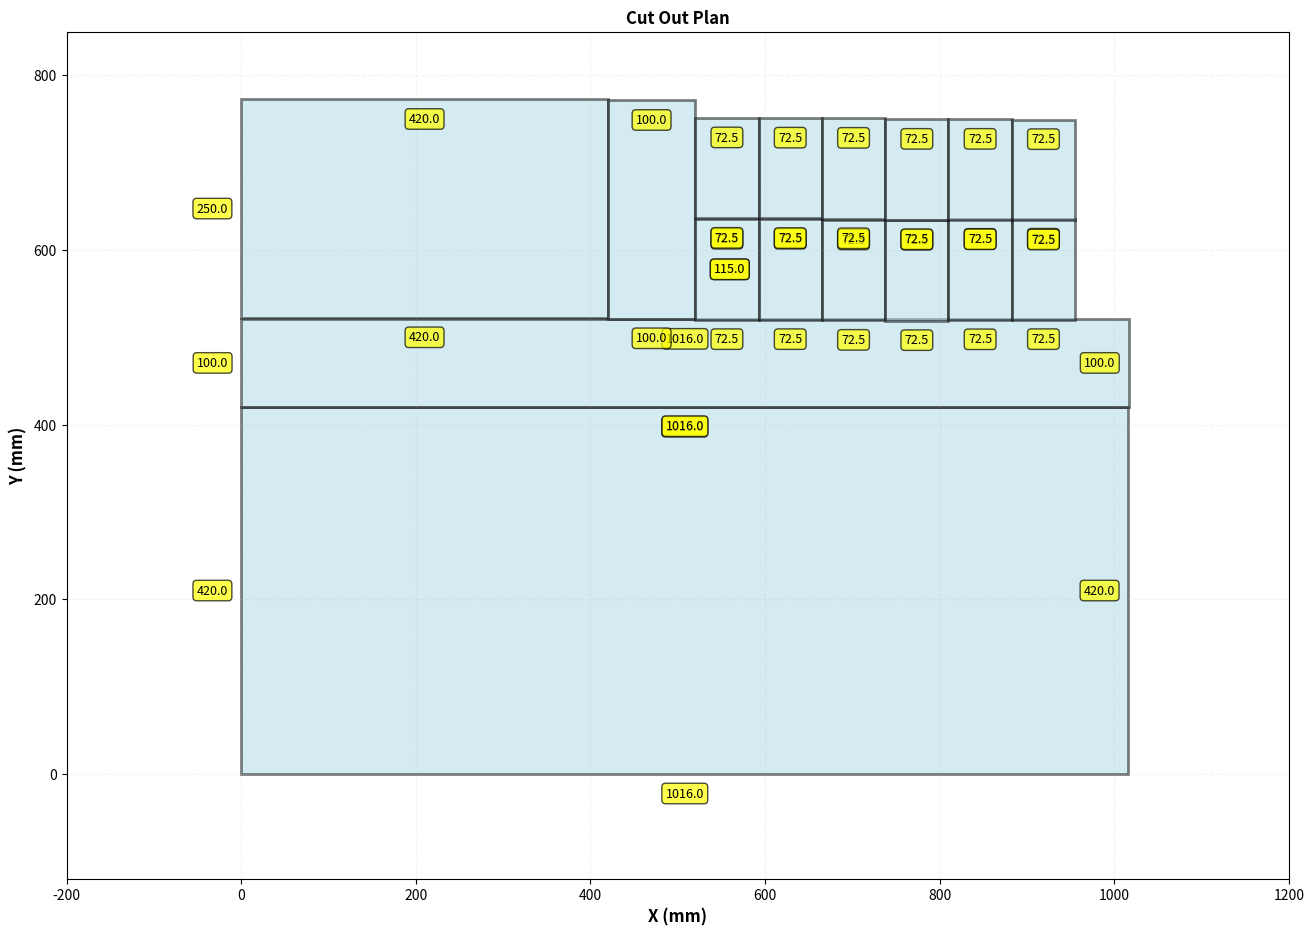

Python code for this plot:
import matplotlib.pyplot as plt
import matplotlib.patches as patches

rects = [
    {'x': 0, 'y': 393, 'width': 1016, 'height': 420},
    {'x': 0.0, 'y': 40.553759952774726, 'width': 420, 'height': 250},
    {'x': 0.23577, 'y': 292.32427, 'width': 1016, 'height': 100},
    {'x': 420.0, 'y': 41.66772678866607, 'width': 100, 'height': 250},
    {'x': 520.0, 'y': 177.6544785242031, 'width': 72.5, 'height': 115},
    {'x': 592.5, 'y': 177.6544785242031, 'width': 72.5, 'height': 115},
    {'x': 665.0, 'y': 178.46948841794574, 'width': 72.5, 'height': 115},
    {'x': 737.5, 'y': 178.79969694214878, 'width': 72.5, 'height': 115},
    {'x': 810.0, 'y': 177.8433805312868, 'width': 72.5, 'height': 115},
    {'x': 882.5, 'y': 177.6544785242031, 'width': 72.5, 'height': 115},
    {'x': 520.0, 'y': 61.6458496812279, 'width': 72.5, 'height': 115},
    {'x': 592.5, 'y': 61.908838099173636, 'width': 72.5, 'height': 115},
    {'x': 665.0, 'y': 62.13536799291637, 'width': 72.5, 'height': 115},
    {'x': 737.5, 'y': 63.28058641086204, 'width': 72.5, 'height': 115},
    {'x': 810.0, 'y': 63.28058641086204, 'width': 72.5, 'height': 115},
    {'x': 882.5, 'y': 63.61079493506509, 'width': 72.5, 'height': 115},
]

SVG_HEIGHT = 813


class EditableSVGViewer:
    def __init__(self, rects_list):
        self.rects = [dict(r) for r in rects_list]
        self.snap_threshold = 5.0

        self.fig, self.ax = plt.subplots(1, 1, figsize=(16, 11))
        self.rectangles = []
        self.selected = None
        self.selected_rect = None
        self.dragging = False
        self.drag_offset = None

        self.setup_plot()
        self.draw_all_rects()
        self.connect_events()

    def setup_plot(self):
        self.ax.set_aspect('equal')
        self.ax.set_xlabel('X (mm)', fontsize=12, fontweight='bold')
        self.ax.set_ylabel('Y (mm)', fontsize=12, fontweight='bold')
        self.ax.set_title('Cut Out Plan',
                          fontsize=12, fontweight='bold')
        self.ax.grid(True, alpha=0.15, linestyle='--')
        self.ax.set_xlim(-200, 1200)
        self.ax.set_ylim(-120, 850)

    def draw_all_rects(self):
        for patch, _, _ in self.rectangles:
            patch.remove()
        self.rectangles = []

        for i, rect in enumerate(self.rects):
            self.add_rect_visual(rect, i)

        self.draw_dimension_labels()
        self.fig.canvas.draw()

    def add_rect_visual(self, rect, index):
        x = rect['x']
        y = SVG_HEIGHT - rect['y'] - rect['height']
        w = rect['width']
        h = rect['height']

        patch = patches.Rectangle((x, y), w, h,
                                   linewidth=2, edgecolor='black',
                                   facecolor='lightblue', alpha=0.5,
                                   picker=True)
        self.ax.add_patch(patch)
        self.rectangles.append((patch, rect, index))

    def draw_dimension_labels(self):
        """draw length labels on edges that are external"""
        # find all edges
        edges = {}  # key: (orientation, position), value: list of (start, end)

        for rect in self.rects:
            x = rect['x']
            y = SVG_HEIGHT - rect['y'] - rect['height']
            w = rect['width']
            h = rect['height']

            # horizontal edges (top and bottom)
            top_key = ('h', y)
            if top_key not in edges:
                edges[top_key] = []
            edges[top_key].append((x, x + w))

            bottom_key = ('h', y + h)
            if bottom_key not in edges:
                edges[bottom_key] = []
            edges[bottom_key].append((x, x + w))

            # vertical edges (left and right)
            left_key = ('v', x)
            if left_key not in edges:
                edges[left_key] = []
            edges[left_key].append((y, y + h))

            right_key = ('v', x + w)
            if right_key not in edges:
                edges[right_key] = []
            edges[right_key].append((y, y + h))

        # find external segments and label them
        for (orient, pos), segments in edges.items():
            # sort segments
            segments.sort()

            # identify continuous external segments
            for start, end in segments:
                # check if this segment is truly external (not covered by others)
                covered = False
                for other_start, other_end in segments:
                    if other_start <= start < other_end or other_start < end <= other_end:
                        if (other_start, other_end) != (start, end):
                            covered = True
                            break

                if not covered:
                    length = end - start
                    mid = (start + end) / 2

                    if orient == 'h':
                        # horizontal edge - label above/below
                        self.ax.text(mid, pos - 15, f'{length:.1f}', ha='center', va='top',
                                    fontsize=9, bbox=dict(boxstyle='round,pad=0.3', facecolor='yellow', alpha=0.7))
                    else:
                        # vertical edge - label left/right
                        self.ax.text(pos - 15, mid, f'{length:.1f}', ha='right', va='center',
                                    fontsize=9, bbox=dict(boxstyle='round,pad=0.3', facecolor='yellow', alpha=0.7))

    def connect_events(self):
        self.fig.canvas.mpl_connect('button_press_event', self.on_press)
        self.fig.canvas.mpl_connect('motion_notify_event', self.on_motion)
        self.fig.canvas.mpl_connect('button_release_event', self.on_release)
        self.fig.canvas.mpl_connect('key_press_event', self.on_key_press)

    def on_press(self, event):
        if event.inaxes != self.ax:
            return

        if event.button == 1:
            clicked = False

            for patch, rect, index in self.rectangles:
                if patch.contains(event)[0]:
                    clicked = True
                    self.select_rect(patch, rect, index)
                    self.dragging = True
                    self.drag_offset = (event.xdata - rect['x'], event.ydata - (SVG_HEIGHT - rect['y'] - rect['height'] + rect['height']/2))
                    return

            if not clicked:
                self.deselect_rect()

    def on_motion(self, event):
        if event.inaxes != self.ax or not self.dragging:
            return

        patch, rect, _ = self.selected

        new_x = event.xdata - self.drag_offset[0]
        rect['x'] = new_x

        screen_y = event.ydata
        svg_y = SVG_HEIGHT - (screen_y + rect['height']/2)
        rect['y'] = svg_y

        screen_y_corner = SVG_HEIGHT - rect['y'] - rect['height']
        patch.set_xy((new_x, screen_y_corner))

        self.fig.canvas.draw()

    def on_release(self, _):
        if not self.dragging:
            return

        self.dragging = False
        self.drag_offset = None

        patch, rect, _ = self.selected
        self.snap_to_edges(rect)

        screen_y_corner = SVG_HEIGHT - rect['y'] - rect['height']
        patch.set_xy((rect['x'], screen_y_corner))

        self.draw_all_rects()

    def snap_to_edges(self, rect):
        """snap rect edges to nearby rect edges"""
        left = rect['x']
        right = rect['x'] + rect['width']
        top_screen = SVG_HEIGHT - rect['y']
        bottom_screen = SVG_HEIGHT - rect['y'] - rect['height']

        best_snap_x = None
        best_snap_y = None
        best_dist_x = self.snap_threshold
        best_dist_y = self.snap_threshold

        for other_rect in self.rects:
            if other_rect is rect:
                continue

            other_left = other_rect['x']
            other_right = other_rect['x'] + other_rect['width']
            other_top_screen = SVG_HEIGHT - other_rect['y']
            other_bottom_screen = SVG_HEIGHT - other_rect['y'] - other_rect['height']

            x_pairs = [
                (left, other_left),
                (left, other_right),
                (right, other_left),
                (right, other_right),
            ]

            for edge, other_edge in x_pairs:
                dist = abs(edge - other_edge)
                if dist < best_dist_x:
                    offset = other_edge - edge
                    best_snap_x = rect['x'] + offset
                    best_dist_x = dist

            y_pairs = [
                (top_screen, other_top_screen),
                (top_screen, other_bottom_screen),
                (bottom_screen, other_top_screen),
                (bottom_screen, other_bottom_screen),
            ]

            for edge, other_edge in y_pairs:
                dist = abs(edge - other_edge)
                if dist < best_dist_y:
                    offset = other_edge - edge
                    best_snap_y = rect['y'] + offset
                    best_dist_y = dist

        if best_snap_x is not None:
            rect['x'] = best_snap_x
        if best_snap_y is not None:
            rect['y'] = best_snap_y

    def on_key_press(self, event):
        if event.key == 'd' or event.key == 'delete':
            if self.selected_rect is not None:
                _, _, index = self.selected
                self.rects = [r for i, r in enumerate(self.rects) if i != index]
                self.selected = None
                self.selected_rect = None
                self.draw_all_rects()

        elif event.key == 'n':
            new_rect = {'x': 500, 'y': 400, 'width': 100, 'height': 100}
            self.rects.append(new_rect)
            self.draw_all_rects()

    def select_rect(self, patch, rect, index):
        if self.selected is not None:
            prev_patch, _, _ = self.selected
            prev_patch.set_linewidth(2)
            prev_patch.set_edgecolor('black')

        self.selected = (patch, rect, index)
        self.selected_rect = rect
        patch.set_linewidth(3)
        patch.set_edgecolor('red')
        self.fig.canvas.draw()

    def deselect_rect(self):
        if self.selected is not None:
            patch, _, _ = self.selected
            patch.set_linewidth(2)
            patch.set_edgecolor('black')

        self.selected = None
        self.selected_rect = None
        self.fig.canvas.draw()

    def print_rects(self):
        print("\n" + "="*60)
        print("final rectangles:")
        print("="*60)
        print("rects = [")
        for rect in self.rects:
            print(f"    {{'x': {rect['x']}, 'y': {rect['y']}, 'width': {rect['width']}, 'height': {rect['height']}}},")
        print("]")
        print()

    def show(self):
        plt.show()
        self.print_rects()


if __name__ == "__main__":
    viewer = EditableSVGViewer(rects)
    viewer.show()
